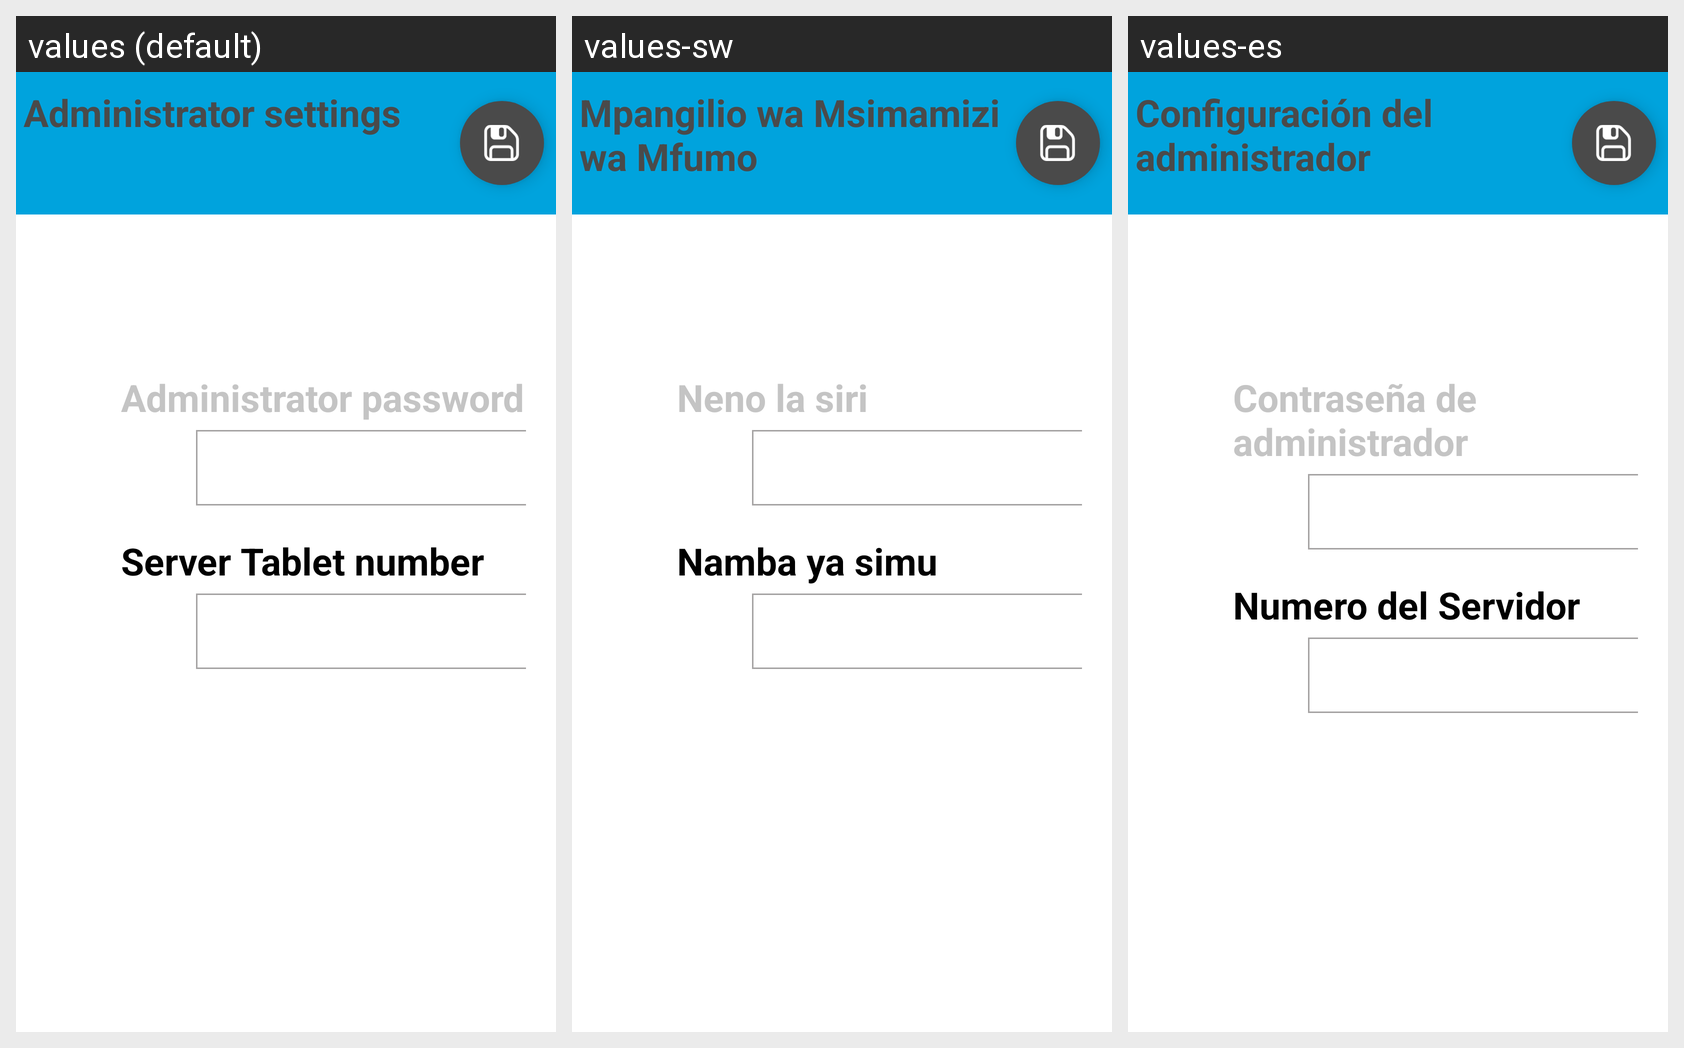

This grid shows one Android layout under several languages. Give, for every string resource on the screen, its name, the default text and each shown locale's text.
Android screen res/layout/login.xml rendered under 3 locales, left to right: values (default), values-sw, values-es. Device: Nexus 5 (rendered at 1080×1920; each locale shown at half size, 540×960, under a caption strip naming it); theme AppTheme.
Strings drawn on this screen, with the default value and each locale's value (text and hints the layout hard-codes, and strings that could not be matched under every locale, appear in the picture but are not listed):

str_s_tv2
  values: Administrator settings
  values-sw: Mpangilio wa Msimamizi wa Mfumo
  values-es: Configuración del administrador

str_s_tv21
  values: Administrator password
  values-sw: Neno la siri
  values-es: Contraseña de administrador

str_s_tv22
  values: Server Tablet number
  values-sw: Namba ya simu
  values-es: Numero del Servidor
